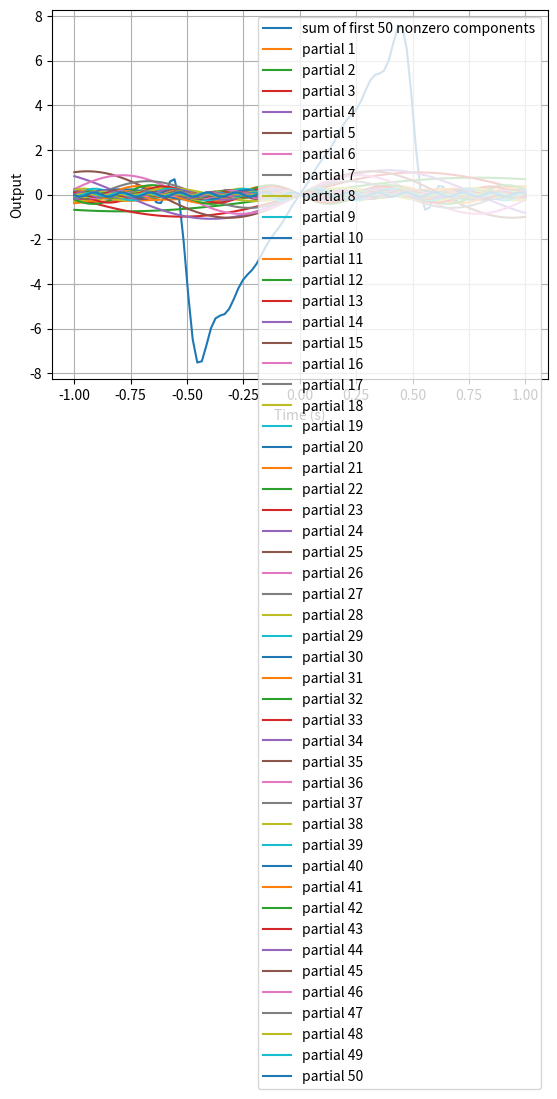

Python code for this plot:
#f(t) = at for -T/2 < t <= T/2
# a=5
# T =1
# plot f along with partial sum of the fourier series synthesis, the first 50 nonzero components over -T<=t<=T
# a_0 = 2/T int(y(t)) = should be 0 over the period #2(a*t**2/2 + c)/T, c = 0 therefore: a_0 = a*t**2/T
# a_n = 0 since the function is odd over the period
# b_n = (2/T)*(a*(1/w**2*sin(wt)-t/w*cos(wt))) < this has to be evaluated from -T/2 to T/2!!!
#^ how did I screw this up??
import numpy as np
import sympy as sp
import matplotlib.pyplot as plt

#consts
a = 5
T = 1
pts = 100
partials = 50
time = np.linspace(-T,T,pts)
#plot prep
fig, ax = plt.subplots()

#calc
w = 1
count = 0
y = np.empty(((len(time),partials)))
res = np.empty(len(time))
while True:
    b_n = (2/T)*(a*(1/w**2*np.sin(w*T/2)-T/2/w*np.cos(w*T/2)))
    #old value: (2/T)*(a*(1/w**2*np.sin(w*t)-t/w*np.cos(w*t)))*np.sin(w*t)
    if count >= partials:
        break
    if b_n == 0:
        print(f"skipping w={w} since b_n is zero")
        w += 1
        continue
    for i, t in enumerate(time):
        y[i,count] = b_n*np.sin(w*t)
    count += 1
    w += 1
for i, x in enumerate(y):
    res[i] = np.sum(x)
ax.plot(time, res, label="sum of first 50 nonzero components")
for i in range(partials):
    ax.plot(time, y[:,i], label=f"partial {i+1}")
ax.set_xlabel("Time (s)")
ax.set_ylabel("Output")
ax.legend()
plt.grid()
plt.show()
